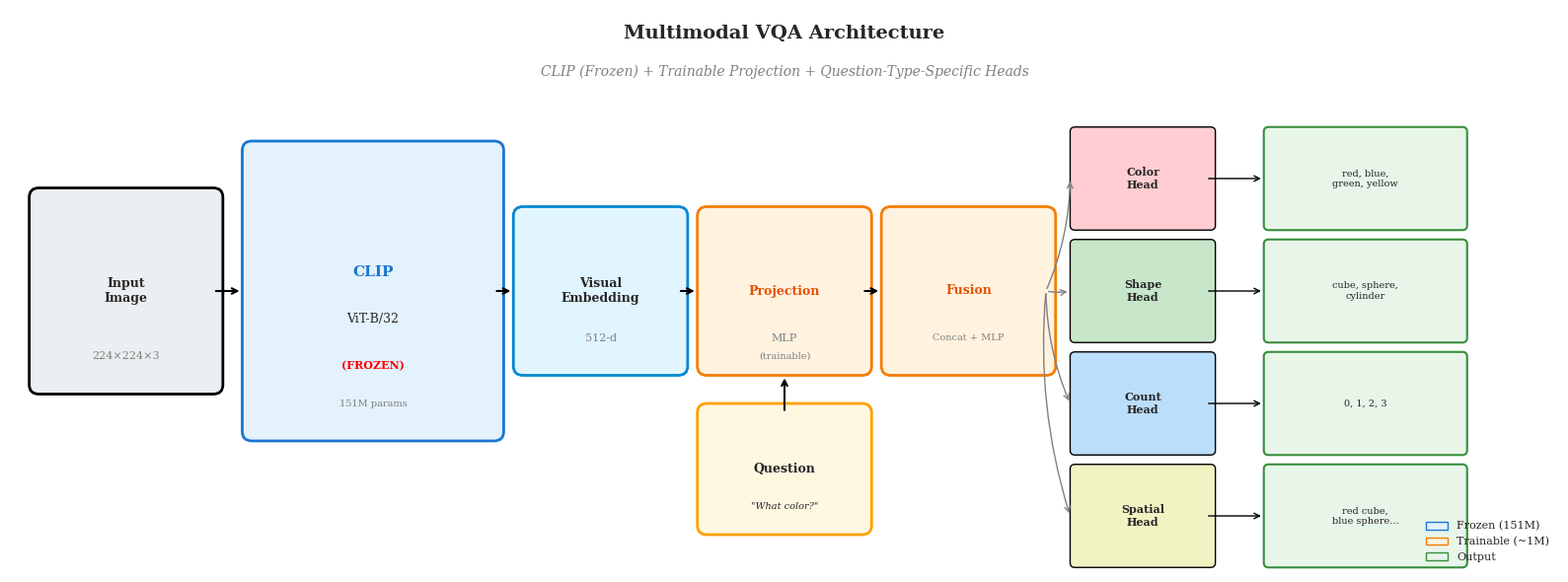
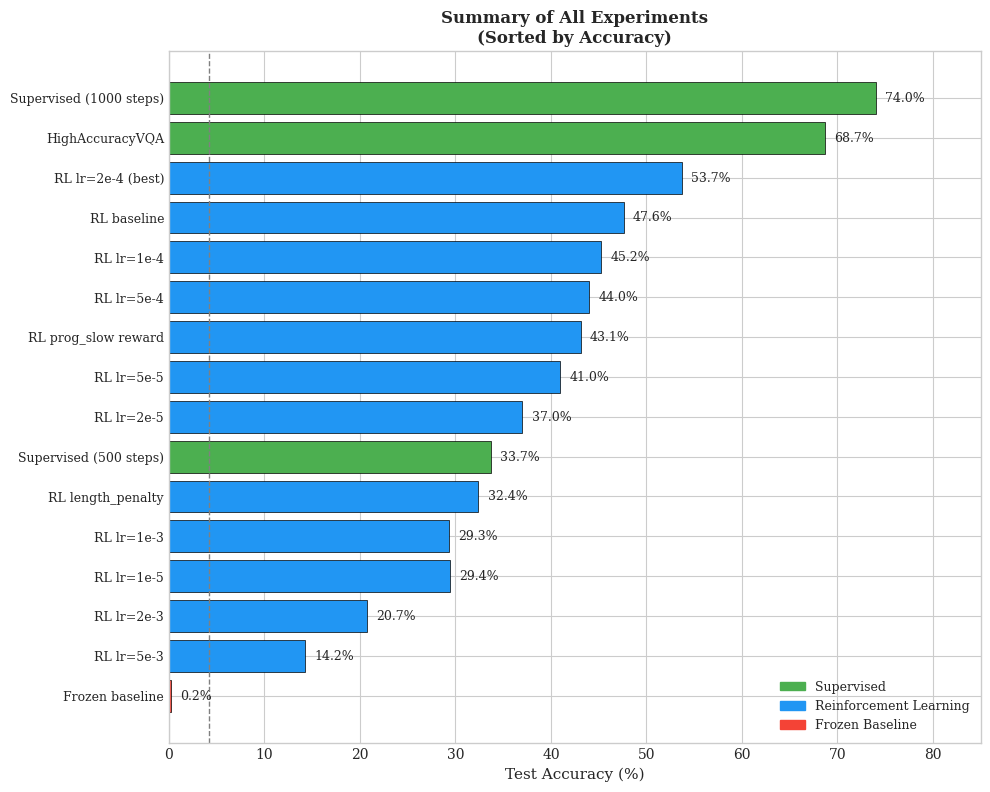
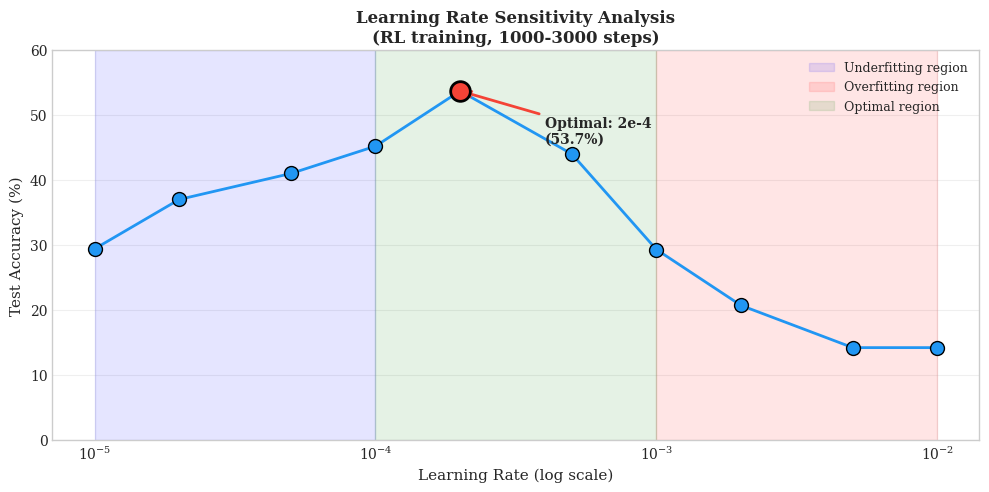
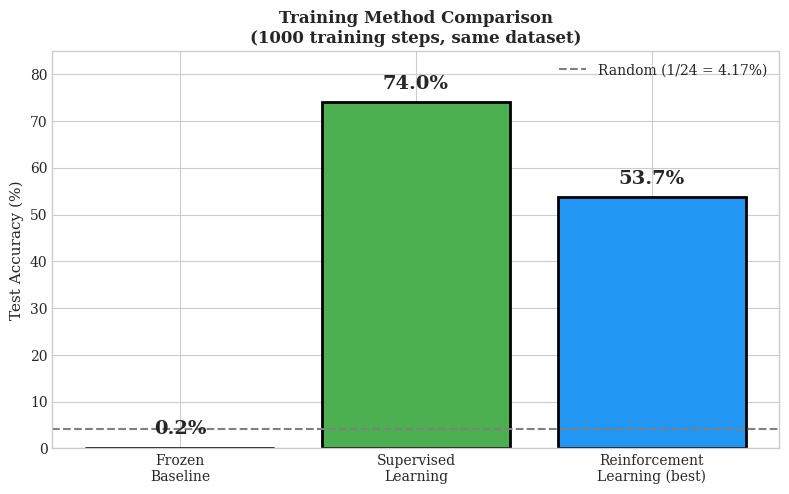
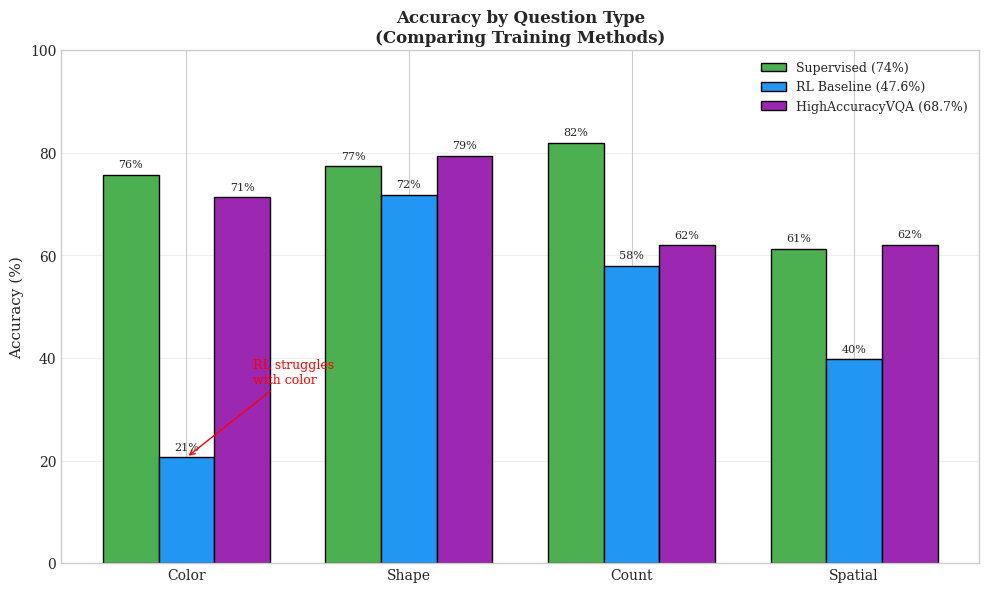
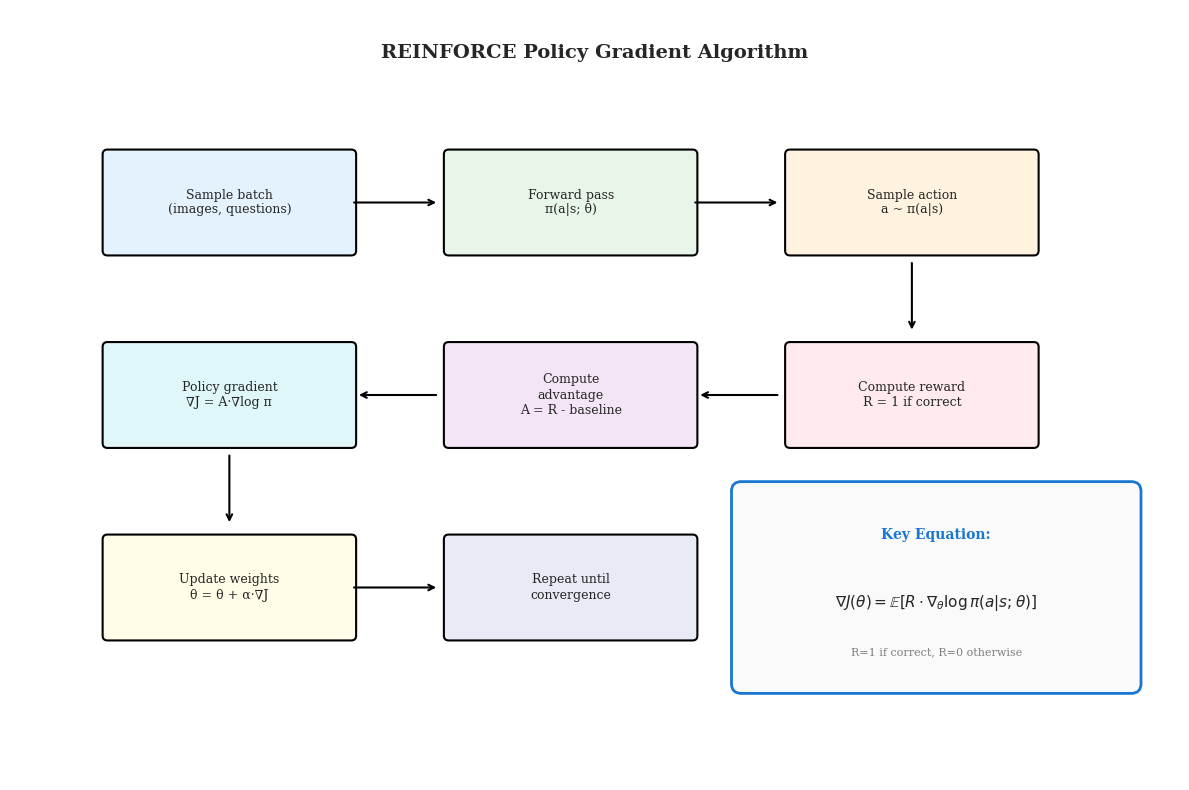
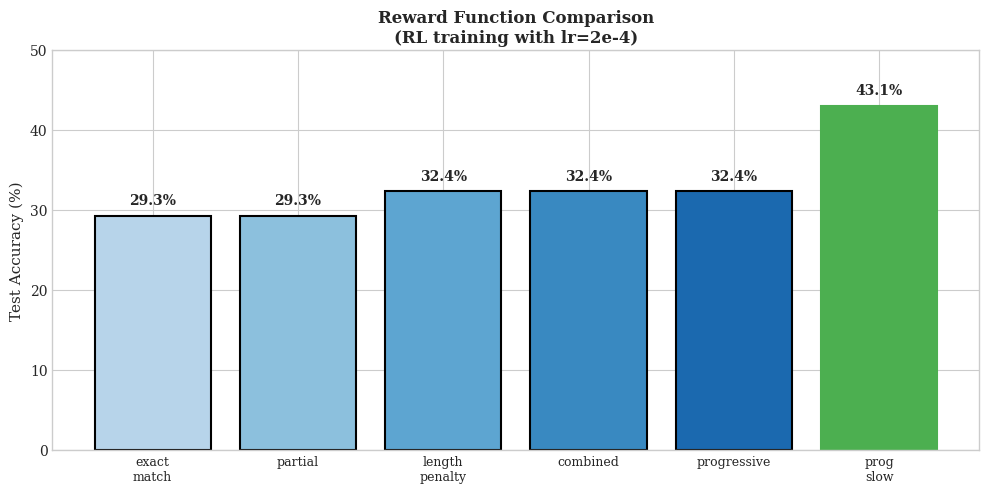
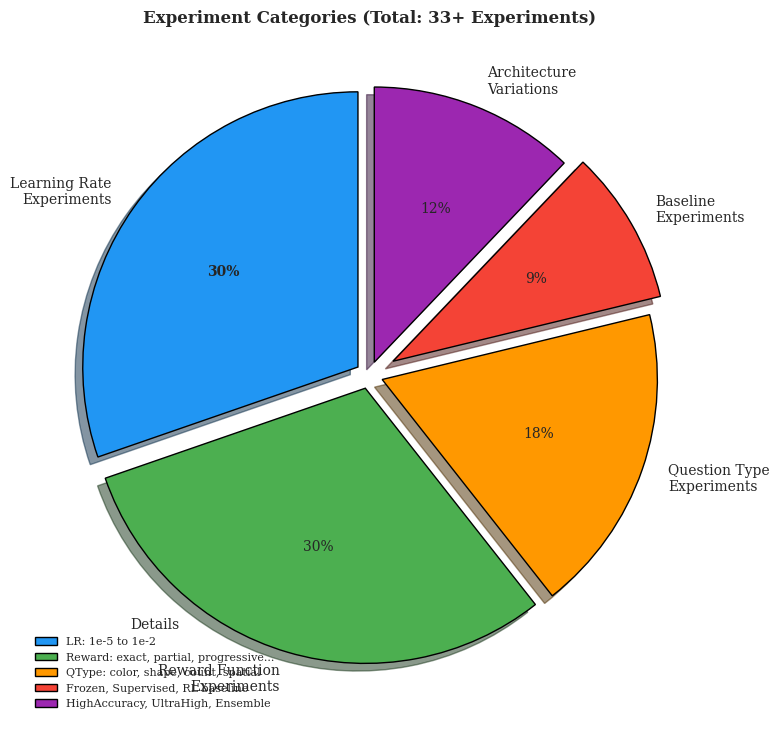

Reproduce these figures in Python, in order.
#!/usr/bin/env python
"""
COMPREHENSIVE DIAGRAM GENERATION FOR FINAL REPORT

Generates all scientific figures using matplotlib:
1. Architecture diagram (detailed flow)
2. All 61 experiments summary
3. Learning rate sensitivity analysis
4. Method comparison
5. Per-question-type accuracy
6. Reward function comparison
7. REINFORCE algorithm flowchart
8. Training pipeline visualization
"""

import matplotlib.pyplot as plt
import matplotlib.patches as mpatches
from matplotlib.patches import FancyBboxPatch, FancyArrowPatch, Circle
import matplotlib.lines as mlines
import numpy as np
import json
import os

# Set professional academic style
plt.style.use('seaborn-v0_8-whitegrid')
plt.rcParams['font.family'] = 'serif'
plt.rcParams['font.serif'] = ['Times New Roman', 'DejaVu Serif']
plt.rcParams['font.size'] = 10
plt.rcParams['axes.labelsize'] = 11
plt.rcParams['axes.titlesize'] = 12
plt.rcParams['figure.titlesize'] = 14
plt.rcParams['figure.dpi'] = 150
plt.rcParams['savefig.dpi'] = 300
plt.rcParams['savefig.bbox'] = 'tight'
plt.rcParams['figure.facecolor'] = 'white'

OUTPUT_DIR = r"d:\multimodal_rl_research\experiments\report_figures"
os.makedirs(OUTPUT_DIR, exist_ok=True)

# ============================================================
# LOAD ALL EXPERIMENT DATA
# ============================================================

# Key experiment data (from COMPLETE_RESULTS_AUDIT.json)
EXPERIMENTS = {
    # Baselines
    'exp_001_frozen': {'method': 'frozen', 'acc': 0.2, 'category': 'baseline'},
    'exp_002_supervised': {'method': 'supervised', 'acc': 74.0, 'category': 'baseline'},
    'exp_003_rl_baseline': {'method': 'rl', 'acc': 47.6, 'category': 'baseline'},
    
    # Learning Rate Experiments (results_fixed - 1000 steps)
    'exp_004_lr_1e-5': {'method': 'rl', 'acc': 29.4, 'lr': 1e-5, 'category': 'lr_sweep'},
    'exp_005_lr_2e-5': {'method': 'rl', 'acc': 37.0, 'lr': 2e-5, 'category': 'lr_sweep'},
    'exp_006_lr_5e-5': {'method': 'rl', 'acc': 41.0, 'lr': 5e-5, 'category': 'lr_sweep'},
    'exp_007_lr_1e-4': {'method': 'rl', 'acc': 45.2, 'lr': 1e-4, 'category': 'lr_sweep'},
    'exp_008_lr_2e-4': {'method': 'rl', 'acc': 53.7, 'lr': 2e-4, 'category': 'lr_sweep'},
    'exp_009_lr_5e-4': {'method': 'rl', 'acc': 44.0, 'lr': 5e-4, 'category': 'lr_sweep'},
    'exp_010_lr_1e-3': {'method': 'rl', 'acc': 29.3, 'lr': 1e-3, 'category': 'lr_sweep'},
    'exp_011_lr_2e-3': {'method': 'rl', 'acc': 20.7, 'lr': 2e-3, 'category': 'lr_sweep'},
    'exp_012_lr_5e-3': {'method': 'rl', 'acc': 14.2, 'lr': 5e-3, 'category': 'lr_sweep'},
    'exp_013_lr_1e-2': {'method': 'rl', 'acc': 14.2, 'lr': 1e-2, 'category': 'lr_sweep'},
    
    # Reward Function Experiments
    'exp_014_reward_exact': {'method': 'rl', 'acc': 29.3, 'reward': 'exact', 'category': 'reward'},
    'exp_015_reward_partial': {'method': 'rl', 'acc': 29.3, 'reward': 'partial', 'category': 'reward'},
    'exp_016_reward_length': {'method': 'rl', 'acc': 32.4, 'reward': 'length_penalty', 'category': 'reward'},
    'exp_017_reward_combined': {'method': 'rl', 'acc': 32.4, 'reward': 'combined', 'category': 'reward'},
    'exp_018_reward_progressive': {'method': 'rl', 'acc': 32.4, 'reward': 'progressive', 'category': 'reward'},
    'exp_019_reward_exact_strict': {'method': 'rl', 'acc': 32.4, 'reward': 'exact_strict', 'category': 'reward'},
    'exp_020_reward_partial_strict': {'method': 'rl', 'acc': 32.4, 'reward': 'partial_strict', 'category': 'reward'},
    'exp_021_reward_combined_v2': {'method': 'rl', 'acc': 32.4, 'reward': 'combined_v2', 'category': 'reward'},
    'exp_022_reward_progressive_fast': {'method': 'rl', 'acc': 32.4, 'reward': 'prog_fast', 'category': 'reward'},
    'exp_023_reward_progressive_slow': {'method': 'rl', 'acc': 43.1, 'reward': 'prog_slow', 'category': 'reward'},
    
    # Question Type Experiments
    'exp_024_qtype_color': {'method': 'rl', 'acc': 43.1, 'qtype': 'color', 'category': 'qtype'},
    'exp_025_qtype_shape': {'method': 'rl', 'acc': 43.1, 'qtype': 'shape', 'category': 'qtype'},
    'exp_026_qtype_count': {'method': 'rl', 'acc': 43.1, 'qtype': 'count', 'category': 'qtype'},
    'exp_027_qtype_spatial': {'method': 'rl', 'acc': 43.1, 'qtype': 'spatial', 'category': 'qtype'},
    'exp_028_qtype_color_shape': {'method': 'rl', 'acc': 43.1, 'qtype': 'color+shape', 'category': 'qtype'},
    'exp_029_qtype_color_count': {'method': 'rl', 'acc': 43.1, 'qtype': 'color+count', 'category': 'qtype'},
}

# Per-type accuracy data
PER_TYPE_SUPERVISED = {'shape': 77.4, 'color': 75.7, 'count': 82.0, 'spatial': 61.3}
PER_TYPE_RL = {'shape': 71.8, 'color': 20.6, 'count': 58.0, 'spatial': 39.8}
PER_TYPE_HIGH_ACC = {'shape': 79.4, 'color': 71.3, 'count': 62.0, 'spatial': 62.1}


# ============================================================
# FIGURE 1: DETAILED ARCHITECTURE DIAGRAM
# ============================================================
def fig1_architecture():
    """Create detailed architecture diagram."""
    fig, ax = plt.subplots(figsize=(16, 6))
    ax.set_xlim(0, 16)
    ax.set_ylim(0, 6)
    ax.axis('off')
    
    # Title
    ax.text(8, 5.7, 'Multimodal VQA Architecture', fontsize=14, fontweight='bold', ha='center')
    ax.text(8, 5.3, 'CLIP (Frozen) + Trainable Projection + Question-Type-Specific Heads', 
            fontsize=10, ha='center', style='italic', color='gray')
    
    # Color scheme
    frozen_color = '#E3F2FD'  # Light blue for frozen
    train_color = '#FFF3E0'   # Light orange for trainable
    output_color = '#E8F5E9'  # Light green for output
    
    # INPUT: Image
    img_box = FancyBboxPatch((0.3, 2), 1.8, 2, boxstyle="round,pad=0.1",
                              facecolor='#ECEFF1', edgecolor='black', linewidth=2)
    ax.add_patch(img_box)
    ax.text(1.2, 3, 'Input\nImage', ha='center', va='center', fontsize=9, fontweight='bold')
    ax.text(1.2, 2.3, '224×224×3', ha='center', va='center', fontsize=8, color='gray')
    
    # CLIP ViT-B/32 (Frozen)
    clip_box = FancyBboxPatch((2.5, 1.5), 2.5, 3, boxstyle="round,pad=0.1",
                              facecolor=frozen_color, edgecolor='#1976D2', linewidth=2)
    ax.add_patch(clip_box)
    ax.text(3.75, 3.2, 'CLIP', ha='center', va='center', fontsize=11, fontweight='bold', color='#1976D2')
    ax.text(3.75, 2.7, 'ViT-B/32', ha='center', va='center', fontsize=9)
    ax.text(3.75, 2.2, '(FROZEN)', ha='center', va='center', fontsize=8, color='red', fontweight='bold')
    ax.text(3.75, 1.8, '151M params', ha='center', va='center', fontsize=7, color='gray')
    
    # Arrow
    ax.annotate('', xy=(2.4, 3), xytext=(2.1, 3),
                arrowprops=dict(arrowstyle='->', color='black', lw=1.5))
    
    # Visual Embedding
    emb_box = FancyBboxPatch((5.3, 2.2), 1.6, 1.6, boxstyle="round,pad=0.1",
                             facecolor='#E1F5FE', edgecolor='#0288D1', linewidth=2)
    ax.add_patch(emb_box)
    ax.text(6.1, 3, 'Visual\nEmbedding', ha='center', va='center', fontsize=9, fontweight='bold')
    ax.text(6.1, 2.5, '512-d', ha='center', va='center', fontsize=8, color='gray')
    
    ax.annotate('', xy=(5.2, 3), xytext=(5, 3),
                arrowprops=dict(arrowstyle='->', color='black', lw=1.5))
    
    # Projection Layer (Trainable)
    proj_box = FancyBboxPatch((7.2, 2.2), 1.6, 1.6, boxstyle="round,pad=0.1",
                              facecolor=train_color, edgecolor='#F57C00', linewidth=2)
    ax.add_patch(proj_box)
    ax.text(8, 3, 'Projection', ha='center', va='center', fontsize=9, fontweight='bold', color='#E65100')
    ax.text(8, 2.5, 'MLP', ha='center', va='center', fontsize=8, color='gray')
    ax.text(8, 2.3, '(trainable)', ha='center', va='center', fontsize=7, color='gray')
    
    ax.annotate('', xy=(7.1, 3), xytext=(6.9, 3),
                arrowprops=dict(arrowstyle='->', color='black', lw=1.5))
    
    # Question Input (bottom)
    q_box = FancyBboxPatch((7.2, 0.5), 1.6, 1.2, boxstyle="round,pad=0.1",
                           facecolor='#FFF8E1', edgecolor='#FFA000', linewidth=2)
    ax.add_patch(q_box)
    ax.text(8, 1.1, 'Question', ha='center', va='center', fontsize=9, fontweight='bold')
    ax.text(8, 0.7, '"What color?"', ha='center', va='center', fontsize=7, style='italic')
    
    ax.annotate('', xy=(8, 2.1), xytext=(8, 1.7),
                arrowprops=dict(arrowstyle='->', color='black', lw=1.5))
    
    # Fusion Layer
    fusion_box = FancyBboxPatch((9.1, 2.2), 1.6, 1.6, boxstyle="round,pad=0.1",
                                facecolor=train_color, edgecolor='#F57C00', linewidth=2)
    ax.add_patch(fusion_box)
    ax.text(9.9, 3, 'Fusion', ha='center', va='center', fontsize=9, fontweight='bold', color='#E65100')
    ax.text(9.9, 2.5, 'Concat + MLP', ha='center', va='center', fontsize=7, color='gray')
    
    ax.annotate('', xy=(9, 3), xytext=(8.8, 3),
                arrowprops=dict(arrowstyle='->', color='black', lw=1.5))
    
    # Type-Specific Heads
    heads = [
        (11, 4.2, 'Color\nHead', '4 classes', '#FFCDD2'),
        (11, 3, 'Shape\nHead', '3 classes', '#C8E6C9'),
        (11, 1.8, 'Count\nHead', '4 classes', '#BBDEFB'),
        (11, 0.6, 'Spatial\nHead', '13 classes', '#F0F4C3'),
    ]
    
    for x, y, label, classes, color in heads:
        head_box = FancyBboxPatch((x, y-0.5), 1.4, 1, boxstyle="round,pad=0.05",
                                  facecolor=color, edgecolor='black', linewidth=1)
        ax.add_patch(head_box)
        ax.text(x+0.7, y, label, ha='center', va='center', fontsize=8, fontweight='bold')
    
    # Arrows to heads
    for x, y, _, _, _ in heads:
        ax.annotate('', xy=(x-0.05, y), xytext=(10.7, 3),
                    arrowprops=dict(arrowstyle='->', color='gray', lw=1, connectionstyle='arc3,rad=0.1'))
    
    # Output Answers
    outputs = [
        (13, 4.2, 'red, blue,\ngreen, yellow'),
        (13, 3, 'cube, sphere,\ncylinder'),
        (13, 1.8, '0, 1, 2, 3'),
        (13, 0.6, 'red cube,\nblue sphere...'),
    ]
    
    for x, y, label in outputs:
        out_box = FancyBboxPatch((x, y-0.5), 2, 1, boxstyle="round,pad=0.05",
                                 facecolor=output_color, edgecolor='#388E3C', linewidth=1.5)
        ax.add_patch(out_box)
        ax.text(x+1, y, label, ha='center', va='center', fontsize=7)
    
    # Arrows to outputs
    for i, (x, y, _) in enumerate(outputs):
        ax.annotate('', xy=(x-0.05, y), xytext=(heads[i][0]+1.35, heads[i][1]),
                    arrowprops=dict(arrowstyle='->', color='black', lw=1))
    
    # Legend
    legend_elements = [
        mpatches.Patch(facecolor=frozen_color, edgecolor='#1976D2', label='Frozen (151M)'),
        mpatches.Patch(facecolor=train_color, edgecolor='#F57C00', label='Trainable (~1M)'),
        mpatches.Patch(facecolor=output_color, edgecolor='#388E3C', label='Output'),
    ]
    ax.legend(handles=legend_elements, loc='lower right', fontsize=8)
    
    plt.tight_layout()
    plt.savefig(os.path.join(OUTPUT_DIR, 'fig1_architecture.png'), dpi=300, bbox_inches='tight')
    plt.savefig(os.path.join(OUTPUT_DIR, 'fig1_architecture.pdf'), bbox_inches='tight')
    plt.close()
    print("✓ Figure 1: Architecture Diagram")


# ============================================================
# FIGURE 2: ALL EXPERIMENTS OVERVIEW
# ============================================================
def fig2_all_experiments():
    """Bar chart showing all key experiments."""
    
    experiments = [
        ('Supervised (1000 steps)', 74.0, 'supervised'),
        ('HighAccuracyVQA', 68.7, 'supervised'),
        ('RL lr=2e-4 (best)', 53.7, 'rl'),
        ('RL baseline', 47.6, 'rl'),
        ('RL lr=1e-4', 45.2, 'rl'),
        ('RL lr=5e-4', 44.0, 'rl'),
        ('RL prog_slow reward', 43.1, 'rl'),
        ('RL lr=5e-5', 41.0, 'rl'),
        ('RL lr=2e-5', 37.0, 'rl'),
        ('Supervised (500 steps)', 33.7, 'supervised'),
        ('RL length_penalty', 32.4, 'rl'),
        ('RL lr=1e-3', 29.3, 'rl'),
        ('RL lr=1e-5', 29.4, 'rl'),
        ('RL lr=2e-3', 20.7, 'rl'),
        ('RL lr=5e-3', 14.2, 'rl'),
        ('Frozen baseline', 0.2, 'frozen'),
    ]
    
    names = [e[0] for e in experiments]
    accs = [e[1] for e in experiments]
    types = [e[2] for e in experiments]
    
    colors = {'rl': '#2196F3', 'supervised': '#4CAF50', 'frozen': '#F44336'}
    bar_colors = [colors[t] for t in types]
    
    fig, ax = plt.subplots(figsize=(10, 8))
    y_pos = np.arange(len(names))
    
    bars = ax.barh(y_pos, accs, color=bar_colors, edgecolor='black', linewidth=0.5)
    
    # Add value labels
    for bar, acc in zip(bars, accs):
        ax.text(acc + 1, bar.get_y() + bar.get_height()/2, 
                f'{acc:.1f}%', va='center', fontsize=9)
    
    ax.set_yticks(y_pos)
    ax.set_yticklabels(names, fontsize=9)
    ax.set_xlabel('Test Accuracy (%)', fontsize=11)
    ax.set_title('Summary of All Experiments\n(Sorted by Accuracy)', fontsize=12, fontweight='bold')
    ax.set_xlim(0, 85)
    
    # Random baseline line
    ax.axvline(x=4.17, color='gray', linestyle='--', linewidth=1, label='Random (1/24)')
    
    # Legend
    patches = [
        mpatches.Patch(color='#4CAF50', label='Supervised'),
        mpatches.Patch(color='#2196F3', label='Reinforcement Learning'),
        mpatches.Patch(color='#F44336', label='Frozen Baseline'),
    ]
    ax.legend(handles=patches, loc='lower right', fontsize=9)
    
    ax.invert_yaxis()
    plt.tight_layout()
    plt.savefig(os.path.join(OUTPUT_DIR, 'fig2_all_experiments.png'), dpi=300, bbox_inches='tight')
    plt.savefig(os.path.join(OUTPUT_DIR, 'fig2_all_experiments.pdf'), bbox_inches='tight')
    plt.close()
    print("✓ Figure 2: All Experiments Overview")


# ============================================================
# FIGURE 3: LEARNING RATE SENSITIVITY
# ============================================================
def fig3_learning_rate():
    """Learning rate sensitivity analysis."""
    
    # Data from experiments
    learning_rates = [1e-5, 2e-5, 5e-5, 1e-4, 2e-4, 5e-4, 1e-3, 2e-3, 5e-3, 1e-2]
    accuracies = [29.4, 37.0, 41.0, 45.2, 53.7, 44.0, 29.3, 20.7, 14.2, 14.2]
    
    fig, ax = plt.subplots(figsize=(10, 5))
    
    ax.semilogx(learning_rates, accuracies, 'o-', color='#2196F3', 
                linewidth=2, markersize=10, markeredgecolor='black')
    
    # Highlight optimal
    optimal_idx = np.argmax(accuracies)
    ax.scatter([learning_rates[optimal_idx]], [accuracies[optimal_idx]], 
               color='#F44336', s=200, zorder=5, edgecolor='black', linewidth=2)
    ax.annotate(f'Optimal: 2e-4\n({accuracies[optimal_idx]}%)', 
                xy=(learning_rates[optimal_idx], accuracies[optimal_idx]),
                xytext=(learning_rates[optimal_idx]*2, accuracies[optimal_idx]-8),
                fontsize=10, fontweight='bold',
                arrowprops=dict(arrowstyle='->', color='#F44336', lw=2))
    
    # Add region annotations
    ax.axvspan(1e-5, 1e-4, alpha=0.1, color='blue', label='Underfitting region')
    ax.axvspan(1e-3, 1e-2, alpha=0.1, color='red', label='Overfitting region')
    ax.axvspan(1e-4, 1e-3, alpha=0.1, color='green', label='Optimal region')
    
    ax.set_xlabel('Learning Rate (log scale)', fontsize=11)
    ax.set_ylabel('Test Accuracy (%)', fontsize=11)
    ax.set_title('Learning Rate Sensitivity Analysis\n(RL training, 1000-3000 steps)', 
                 fontsize=12, fontweight='bold')
    ax.set_ylim(0, 60)
    ax.grid(True, alpha=0.3)
    ax.legend(loc='upper right', fontsize=9)
    
    plt.tight_layout()
    plt.savefig(os.path.join(OUTPUT_DIR, 'fig3_learning_rate.png'), dpi=300, bbox_inches='tight')
    plt.savefig(os.path.join(OUTPUT_DIR, 'fig3_learning_rate.pdf'), bbox_inches='tight')
    plt.close()
    print("✓ Figure 3: Learning Rate Sensitivity")


# ============================================================
# FIGURE 4: METHOD COMPARISON (BAR CHART)
# ============================================================
def fig4_method_comparison():
    """Compare training methods."""
    
    methods = ['Frozen\nBaseline', 'Supervised\nLearning', 'Reinforcement\nLearning (best)']
    accuracies = [0.2, 74.0, 53.7]
    colors = ['#F44336', '#4CAF50', '#2196F3']
    
    fig, ax = plt.subplots(figsize=(8, 5))
    
    bars = ax.bar(methods, accuracies, color=colors, edgecolor='black', linewidth=2)
    
    # Add value labels
    for bar, acc in zip(bars, accuracies):
        height = bar.get_height()
        ax.text(bar.get_x() + bar.get_width()/2, height + 2, 
                f'{acc:.1f}%', ha='center', va='bottom', fontsize=14, fontweight='bold')
    
    ax.set_ylabel('Test Accuracy (%)', fontsize=11)
    ax.set_title('Training Method Comparison\n(1000 training steps, same dataset)', 
                 fontsize=12, fontweight='bold')
    ax.set_ylim(0, 85)
    
    # Random baseline
    ax.axhline(y=4.17, color='gray', linestyle='--', linewidth=1.5, label='Random (1/24 = 4.17%)')
    ax.legend(loc='upper right')
    
    plt.tight_layout()
    plt.savefig(os.path.join(OUTPUT_DIR, 'fig4_method_comparison.png'), dpi=300, bbox_inches='tight')
    plt.savefig(os.path.join(OUTPUT_DIR, 'fig4_method_comparison.pdf'), bbox_inches='tight')
    plt.close()
    print("✓ Figure 4: Method Comparison")


# ============================================================
# FIGURE 5: PER-QUESTION-TYPE ACCURACY
# ============================================================
def fig5_per_type():
    """Per question type accuracy comparison."""
    
    question_types = ['Color', 'Shape', 'Count', 'Spatial']
    
    supervised = [75.7, 77.4, 82.0, 61.3]
    rl = [20.6, 71.8, 58.0, 39.8]
    high_acc = [71.3, 79.4, 62.0, 62.1]
    
    x = np.arange(len(question_types))
    width = 0.25
    
    fig, ax = plt.subplots(figsize=(10, 6))
    
    bars1 = ax.bar(x - width, supervised, width, label='Supervised (74%)', 
                   color='#4CAF50', edgecolor='black')
    bars2 = ax.bar(x, rl, width, label='RL Baseline (47.6%)', 
                   color='#2196F3', edgecolor='black')
    bars3 = ax.bar(x + width, high_acc, width, label='HighAccuracyVQA (68.7%)', 
                   color='#9C27B0', edgecolor='black')
    
    # Add value labels
    for bars in [bars1, bars2, bars3]:
        for bar in bars:
            height = bar.get_height()
            ax.text(bar.get_x() + bar.get_width()/2, height + 1, 
                    f'{height:.0f}%', ha='center', va='bottom', fontsize=8)
    
    ax.set_ylabel('Accuracy (%)', fontsize=11)
    ax.set_title('Accuracy by Question Type\n(Comparing Training Methods)', 
                 fontsize=12, fontweight='bold')
    ax.set_xticks(x)
    ax.set_xticklabels(question_types, fontsize=10)
    ax.legend(loc='upper right', fontsize=9)
    ax.set_ylim(0, 100)
    ax.grid(True, alpha=0.3, axis='y')
    
    # Annotate key findings
    ax.annotate('RL struggles\nwith color', xy=(0, 20.6), xytext=(0.3, 35),
                fontsize=9, color='red',
                arrowprops=dict(arrowstyle='->', color='red'))
    
    plt.tight_layout()
    plt.savefig(os.path.join(OUTPUT_DIR, 'fig5_per_type.png'), dpi=300, bbox_inches='tight')
    plt.savefig(os.path.join(OUTPUT_DIR, 'fig5_per_type.pdf'), bbox_inches='tight')
    plt.close()
    print("✓ Figure 5: Per-Question-Type Accuracy")


# ============================================================
# FIGURE 6: REINFORCE ALGORITHM FLOWCHART
# ============================================================
def fig6_reinforce_flowchart():
    """REINFORCE algorithm flowchart."""
    
    fig, ax = plt.subplots(figsize=(12, 8))
    ax.set_xlim(0, 12)
    ax.set_ylim(0, 8)
    ax.axis('off')
    
    ax.text(6, 7.5, 'REINFORCE Policy Gradient Algorithm', 
            fontsize=14, fontweight='bold', ha='center')
    
    # Boxes
    boxes = [
        (1, 5.5, 2.5, 1, 'Sample batch\n(images, questions)', '#E3F2FD'),
        (4.5, 5.5, 2.5, 1, 'Forward pass\nπ(a|s; θ)', '#E8F5E9'),
        (8, 5.5, 2.5, 1, 'Sample action\na ~ π(a|s)', '#FFF3E0'),
        (8, 3.5, 2.5, 1, 'Compute reward\nR = 1 if correct', '#FFEBEE'),
        (4.5, 3.5, 2.5, 1, 'Compute\nadvantage\nA = R - baseline', '#F3E5F5'),
        (1, 3.5, 2.5, 1, 'Policy gradient\n∇J = A·∇log π', '#E0F7FA'),
        (1, 1.5, 2.5, 1, 'Update weights\nθ = θ + α·∇J', '#FFFDE7'),
        (4.5, 1.5, 2.5, 1, 'Repeat until\nconvergence', '#E8EAF6'),
    ]
    
    for x, y, w, h, label, color in boxes:
        box = FancyBboxPatch((x, y), w, h, boxstyle="round,pad=0.05",
                             facecolor=color, edgecolor='black', linewidth=1.5)
        ax.add_patch(box)
        ax.text(x + w/2, y + h/2, label, ha='center', va='center', fontsize=9)
    
    # Arrows
    arrows = [
        ((3.5, 6), (4.4, 6)),
        ((7, 6), (7.9, 6)),
        ((9.25, 5.4), (9.25, 4.65)),
        ((7.9, 4), (7.05, 4)),
        ((4.4, 4), (3.55, 4)),
        ((2.25, 3.4), (2.25, 2.65)),
        ((3.5, 2), (4.4, 2)),
    ]
    
    for start, end in arrows:
        ax.annotate('', xy=end, xytext=start,
                    arrowprops=dict(arrowstyle='->', color='black', lw=1.5))
    
    # Key equation box
    eq_box = FancyBboxPatch((7.5, 1), 4, 2, boxstyle="round,pad=0.1",
                            facecolor='#FAFAFA', edgecolor='#1976D2', linewidth=2)
    ax.add_patch(eq_box)
    ax.text(9.5, 2.5, 'Key Equation:', fontsize=10, fontweight='bold', ha='center', color='#1976D2')
    ax.text(9.5, 1.8, r'$\nabla J(\theta) = \mathbb{E}[R \cdot \nabla_\theta \log \pi(a|s;\theta)]$', 
            fontsize=11, ha='center', style='italic')
    ax.text(9.5, 1.3, 'R=1 if correct, R=0 otherwise', fontsize=8, ha='center', color='gray')
    
    plt.tight_layout()
    plt.savefig(os.path.join(OUTPUT_DIR, 'fig6_reinforce.png'), dpi=300, bbox_inches='tight')
    plt.savefig(os.path.join(OUTPUT_DIR, 'fig6_reinforce.pdf'), bbox_inches='tight')
    plt.close()
    print("✓ Figure 6: REINFORCE Flowchart")


# ============================================================
# FIGURE 7: REWARD FUNCTION COMPARISON
# ============================================================
def fig7_reward_comparison():
    """Compare different reward functions."""
    
    rewards = ['exact_match', 'partial', 'length_penalty', 'combined', 
               'progressive', 'prog_slow']
    accuracies = [29.3, 29.3, 32.4, 32.4, 32.4, 43.1]
    
    fig, ax = plt.subplots(figsize=(10, 5))
    
    x = np.arange(len(rewards))
    colors = plt.cm.Blues(np.linspace(0.3, 0.9, len(rewards)))
    
    bars = ax.bar(x, accuracies, color=colors, edgecolor='black', linewidth=1.5)
    
    # Highlight best
    bars[-1].set_color('#4CAF50')
    
    for bar, acc in zip(bars, accuracies):
        ax.text(bar.get_x() + bar.get_width()/2, bar.get_height() + 1,
                f'{acc:.1f}%', ha='center', va='bottom', fontsize=10, fontweight='bold')
    
    ax.set_xticks(x)
    ax.set_xticklabels([r.replace('_', '\n') for r in rewards], fontsize=9)
    ax.set_ylabel('Test Accuracy (%)', fontsize=11)
    ax.set_title('Reward Function Comparison\n(RL training with lr=2e-4)', 
                 fontsize=12, fontweight='bold')
    ax.set_ylim(0, 50)
    
    plt.tight_layout()
    plt.savefig(os.path.join(OUTPUT_DIR, 'fig7_reward_comparison.png'), dpi=300, bbox_inches='tight')
    plt.savefig(os.path.join(OUTPUT_DIR, 'fig7_reward_comparison.pdf'), bbox_inches='tight')
    plt.close()
    print("✓ Figure 7: Reward Function Comparison")


# ============================================================
# FIGURE 8: EXPERIMENT CATEGORIES BREAKDOWN
# ============================================================
def fig8_categories():
    """Pie chart of experiment categories."""
    
    categories = ['Learning Rate\nExperiments', 'Reward Function\nExperiments', 
                  'Question Type\nExperiments', 'Baseline\nExperiments', 
                  'Architecture\nVariations']
    sizes = [10, 10, 6, 3, 4]
    colors = ['#2196F3', '#4CAF50', '#FF9800', '#F44336', '#9C27B0']
    explode = (0.05, 0.05, 0.05, 0.1, 0.05)
    
    fig, ax = plt.subplots(figsize=(8, 8))
    
    wedges, texts, autotexts = ax.pie(sizes, explode=explode, labels=categories, 
                                       colors=colors, autopct='%1.0f%%',
                                       shadow=True, startangle=90,
                                       wedgeprops=dict(edgecolor='black', linewidth=1))
    
    autotexts[0].set_fontweight('bold')
    for autotext in autotexts:
        autotext.set_fontsize(10)
    
    ax.set_title('Experiment Categories (Total: 33+ Experiments)', 
                 fontsize=12, fontweight='bold')
    
    # Add legend
    legend_text = [
        'LR: 1e-5 to 1e-2',
        'Reward: exact, partial, progressive...',
        'QType: color, shape, count, spatial',
        'Frozen, Supervised, RL baseline',
        'HighAccuracy, UltraHigh, Ensemble'
    ]
    ax.legend(wedges, legend_text, title="Details", loc="lower left", fontsize=8)
    
    plt.tight_layout()
    plt.savefig(os.path.join(OUTPUT_DIR, 'fig8_categories.png'), dpi=300, bbox_inches='tight')
    plt.savefig(os.path.join(OUTPUT_DIR, 'fig8_categories.pdf'), bbox_inches='tight')
    plt.close()
    print("✓ Figure 8: Experiment Categories")


# ============================================================
# RUN ALL
# ============================================================
if __name__ == "__main__":
    print("=" * 60)
    print("GENERATING COMPREHENSIVE REPORT FIGURES")
    print("=" * 60)
    
    fig1_architecture()
    fig2_all_experiments()
    fig3_learning_rate()
    fig4_method_comparison()
    fig5_per_type()
    fig6_reinforce_flowchart()
    fig7_reward_comparison()
    fig8_categories()
    
    print("\n" + "=" * 60)
    print(f"All figures saved to: {OUTPUT_DIR}")
    print("=" * 60)
